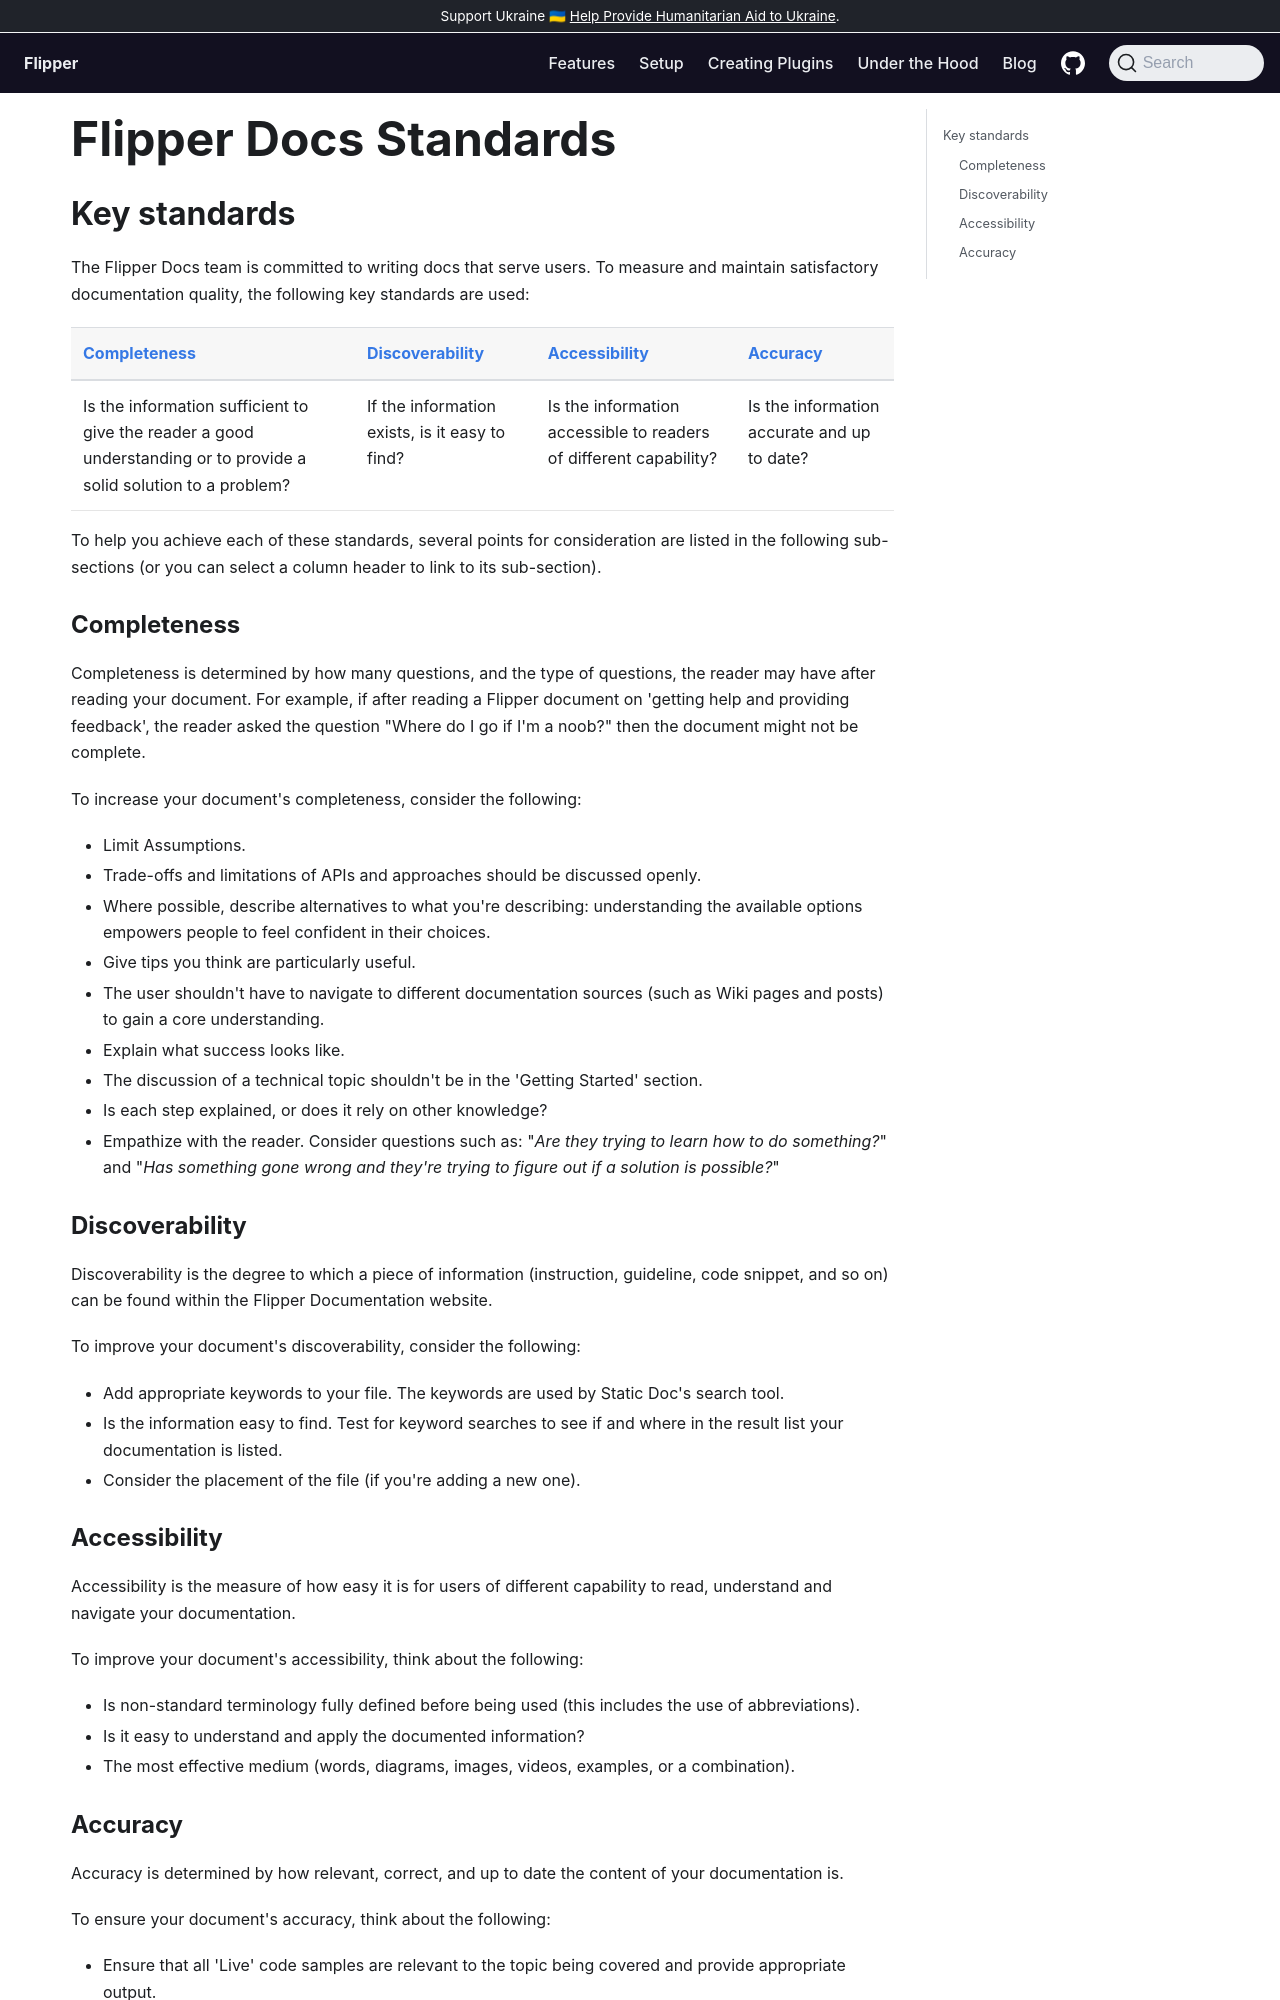

repository: facebook/flipper · page: docs/internals/documentation-standards/index.html · generator: docusaurus

---
id: documentation-standards
title: Flipper Docs Standards
sidebar_label: Flipper Docs Standards
description: Provides a set of standards requirements to persist documentation standards
keywords:
    - Flipper docs standards
    - Flipper docs rules
---
import useBaseUrl from '@docusaurus/useBaseUrl';

## Key standards

The Flipper Docs team is committed to writing docs that serve users. To measure and maintain satisfactory documentation quality, the following key standards are used:

| [Completeness](#completeness) | [Discoverability](#discoverability) | [Accessibility](#accessibility) | [Accuracy](#accuracy) |
|:--|:--|:--|:--|
| Is the information sufficient to give the reader a good understanding or to provide a solid solution to a problem? | If the information exists, is it easy to find? | Is the information accessible to readers of different capability? | Is the information accurate and up to date? |

To help you achieve each of these standards, several points for consideration are listed in the following sub-sections (or you can select a column header to link to its sub-section).

### Completeness

Completeness is determined by how many questions, and the type of questions, the reader may have after reading your document.  For example, if after reading a Flipper document on 'getting help and providing feedback', the reader asked the question "Where do I go if I'm a noob?" then the document might not be complete.

To increase your document's completeness, consider the following:

* Limit Assumptions.
* Trade-offs and limitations of APIs and approaches should be discussed openly.
* Where possible, describe alternatives to what you're describing: understanding the available options empowers people to feel confident in their choices.
* Give tips you think are particularly useful.
* The user shouldn't have to navigate to different documentation sources (such as Wiki pages and posts) to gain a core understanding.
* Explain what success looks like.
* The discussion of a technical topic shouldn't be in the 'Getting Started' section.
* Is each step explained, or does it rely on other knowledge?
* Empathize with the reader. Consider questions such as: "*Are they trying to learn how to do something?*" and "*Has something gone wrong and they're trying to figure out if a solution is possible?*"

### Discoverability

Discoverability is the degree to which a piece of information (instruction, guideline, code snippet, and so on) can be found within the Flipper Documentation website.

To improve your document's discoverability, consider the following:

* Add appropriate keywords to your file.  The keywords are used by Static Doc's search tool.
* Is the information easy to find. Test for keyword searches to see if and where in the result list your documentation is listed.
* Consider the placement of the file (if you're adding a new one).
